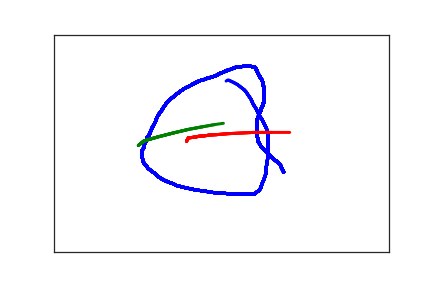

Source data for this figure (header and first rows):
3.430000000000000000e+02, 3.160000000000000000e+02, 0.000000000000000000e+00, 1.000000000000000000e+00
3.390000000000000000e+02, 3.040000000000000000e+02, 3.600000000000000000e+01, 1.000000000000000000e+00
3.380000000000000000e+02, 2.990000000000000000e+02, 4.800000000000000000e+01, 1.000000000000000000e+00
3.350000000000000000e+02, 2.940000000000000000e+02, 6.900000000000000000e+01, 1.000000000000000000e+00
3.310000000000000000e+02, 2.900000000000000000e+02, 8.400000000000000000e+01, 1.000000000000000000e+00
3.270000000000000000e+02, 2.850000000000000000e+02, 1.000000000000000000e+02, 1.000000000000000000e+00
3.240000000000000000e+02, 2.810000000000000000e+02, 1.170000000000000000e+02, 1.000000000000000000e+00
3.200000000000000000e+02, 2.750000000000000000e+02, 1.330000000000000000e+02, 1.000000000000000000e+00
3.170000000000000000e+02, 2.690000000000000000e+02, 1.480000000000000000e+02, 1.000000000000000000e+00
3.130000000000000000e+02, 2.630000000000000000e+02, 1.650000000000000000e+02, 1.000000000000000000e+00
3.090000000000000000e+02, 2.570000000000000000e+02, 1.860000000000000000e+02, 1.000000000000000000e+00
3.070000000000000000e+02, 2.510000000000000000e+02, 2.030000000000000000e+02, 1.000000000000000000e+00
3.040000000000000000e+02, 2.440000000000000000e+02, 2.220000000000000000e+02, 1.000000000000000000e+00
3.040000000000000000e+02, 2.370000000000000000e+02, 2.400000000000000000e+02, 1.000000000000000000e+00
3.030000000000000000e+02, 2.300000000000000000e+02, 2.500000000000000000e+02, 1.000000000000000000e+00
3.030000000000000000e+02, 2.230000000000000000e+02, 2.650000000000000000e+02, 1.000000000000000000e+00
3.030000000000000000e+02, 2.170000000000000000e+02, 2.880000000000000000e+02, 1.000000000000000000e+00
3.030000000000000000e+02, 2.110000000000000000e+02, 3.050000000000000000e+02, 1.000000000000000000e+00
3.030000000000000000e+02, 2.050000000000000000e+02, 3.220000000000000000e+02, 1.000000000000000000e+00
3.030000000000000000e+02, 1.980000000000000000e+02, 3.410000000000000000e+02, 1.000000000000000000e+00
3.060000000000000000e+02, 1.850000000000000000e+02, 3.630000000000000000e+02, 1.000000000000000000e+00
3.070000000000000000e+02, 1.800000000000000000e+02, 3.820000000000000000e+02, 1.000000000000000000e+00
3.090000000000000000e+02, 1.740000000000000000e+02, 3.980000000000000000e+02, 1.000000000000000000e+00
3.100000000000000000e+02, 1.680000000000000000e+02, 4.230000000000000000e+02, 1.000000000000000000e+00
3.120000000000000000e+02, 1.630000000000000000e+02, 4.430000000000000000e+02, 1.000000000000000000e+00
3.120000000000000000e+02, 1.590000000000000000e+02, 4.560000000000000000e+02, 1.000000000000000000e+00
3.140000000000000000e+02, 1.550000000000000000e+02, 4.710000000000000000e+02, 1.000000000000000000e+00
3.140000000000000000e+02, 1.510000000000000000e+02, 4.900000000000000000e+02, 1.000000000000000000e+00
3.140000000000000000e+02, 1.460000000000000000e+02, 5.050000000000000000e+02, 1.000000000000000000e+00
3.140000000000000000e+02, 1.400000000000000000e+02, 5.230000000000000000e+02, 1.000000000000000000e+00
3.140000000000000000e+02, 1.360000000000000000e+02, 5.410000000000000000e+02, 1.000000000000000000e+00
3.140000000000000000e+02, 1.320000000000000000e+02, 5.590000000000000000e+02, 1.000000000000000000e+00
3.140000000000000000e+02, 1.280000000000000000e+02, 5.760000000000000000e+02, 1.000000000000000000e+00
3.140000000000000000e+02, 1.240000000000000000e+02, 5.950000000000000000e+02, 1.000000000000000000e+00
3.130000000000000000e+02, 1.190000000000000000e+02, 5.960000000000000000e+02, 1.000000000000000000e+00
3.120000000000000000e+02, 1.150000000000000000e+02, 6.230000000000000000e+02, 1.000000000000000000e+00
3.120000000000000000e+02, 1.100000000000000000e+02, 6.400000000000000000e+02, 1.000000000000000000e+00
3.100000000000000000e+02, 1.030000000000000000e+02, 6.660000000000000000e+02, 1.000000000000000000e+00
3.080000000000000000e+02, 9.900000000000000000e+01, 6.820000000000000000e+02, 1.000000000000000000e+00
3.070000000000000000e+02, 9.500000000000000000e+01, 6.990000000000000000e+02, 1.000000000000000000e+00
3.050000000000000000e+02, 9.100000000000000000e+01, 7.140000000000000000e+02, 1.000000000000000000e+00
3.040000000000000000e+02, 8.700000000000000000e+01, 7.330000000000000000e+02, 1.000000000000000000e+00
3.030000000000000000e+02, 8.300000000000000000e+01, 7.590000000000000000e+02, 1.000000000000000000e+00
3.020000000000000000e+02, 8.000000000000000000e+01, 7.760000000000000000e+02, 1.000000000000000000e+00
3.010000000000000000e+02, 7.700000000000000000e+01, 7.930000000000000000e+02, 1.000000000000000000e+00
3.000000000000000000e+02, 7.500000000000000000e+01, 8.060000000000000000e+02, 1.000000000000000000e+00
2.980000000000000000e+02, 7.400000000000000000e+01, 8.140000000000000000e+02, 1.000000000000000000e+00
2.920000000000000000e+02, 7.300000000000000000e+01, 8.520000000000000000e+02, 1.000000000000000000e+00
2.870000000000000000e+02, 7.300000000000000000e+01, 8.760000000000000000e+02, 1.000000000000000000e+00
2.740000000000000000e+02, 7.400000000000000000e+01, 8.990000000000000000e+02, 1.000000000000000000e+00
2.700000000000000000e+02, 7.600000000000000000e+01, 9.250000000000000000e+02, 1.000000000000000000e+00
2.670000000000000000e+02, 7.800000000000000000e+01, 9.380000000000000000e+02, 1.000000000000000000e+00
2.640000000000000000e+02, 8.000000000000000000e+01, 9.490000000000000000e+02, 1.000000000000000000e+00
2.610000000000000000e+02, 8.100000000000000000e+01, 9.630000000000000000e+02, 1.000000000000000000e+00
2.520000000000000000e+02, 8.700000000000000000e+01, 9.960000000000000000e+02, 1.000000000000000000e+00
2.470000000000000000e+02, 9.000000000000000000e+01, 1.016000000000000000e+03, 1.000000000000000000e+00
2.440000000000000000e+02, 9.300000000000000000e+01, 1.034000000000000000e+03, 1.000000000000000000e+00
2.390000000000000000e+02, 9.600000000000000000e+01, 1.054000000000000000e+03, 1.000000000000000000e+00
2.350000000000000000e+02, 9.800000000000000000e+01, 1.068000000000000000e+03, 1.000000000000000000e+00
2.300000000000000000e+02, 1.000000000000000000e+02, 1.081000000000000000e+03, 1.000000000000000000e+00
2.250000000000000000e+02, 1.030000000000000000e+02, 1.096000000000000000e+03, 1.000000000000000000e+00
... 119 more rows
